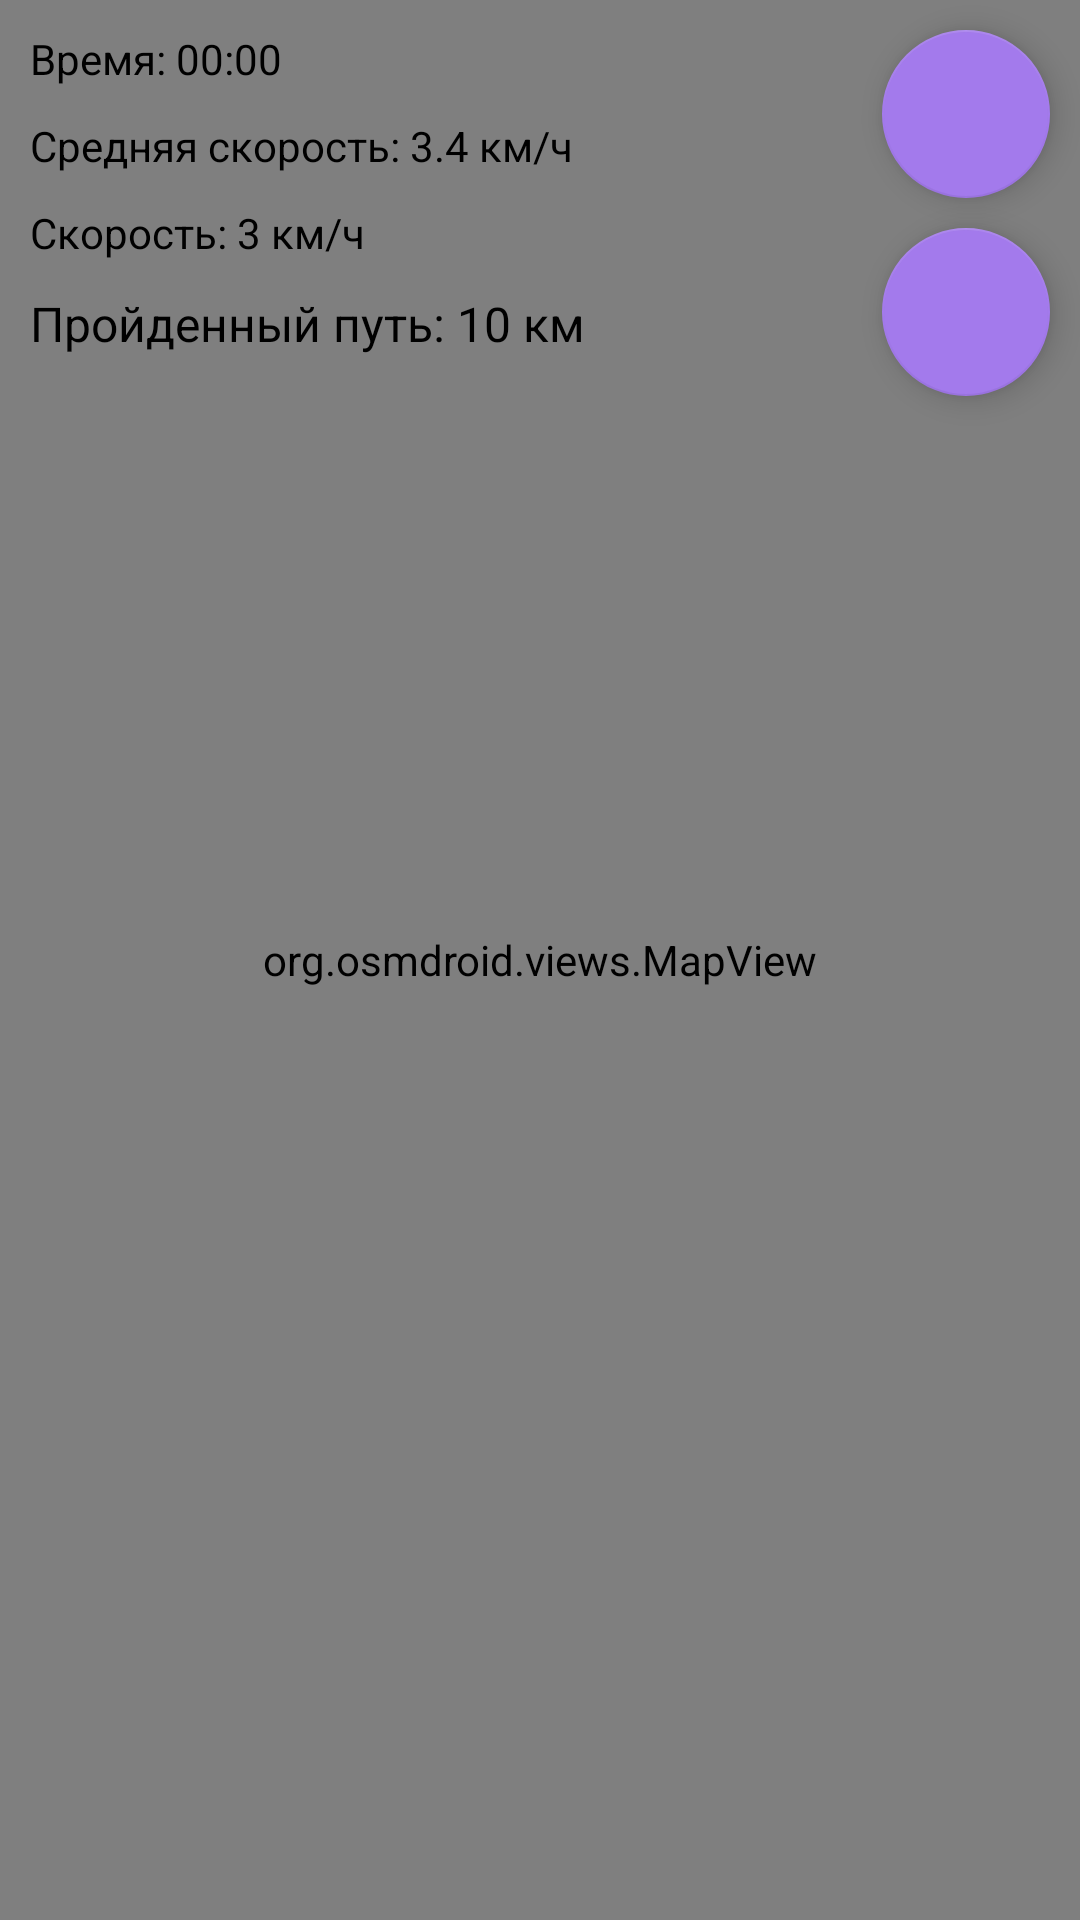

Here is an Android app screen rendered from its layout file. Give the layout XML and the strings, colors and styles it references.
<!-- AndroidManifest.xml: application theme Theme.RunRunGO -->
<!-- res/layout/fragment_main.xml -->
<?xml version="1.0" encoding="utf-8"?>
<androidx.constraintlayout.widget.ConstraintLayout xmlns:android="http://schemas.android.com/apk/res/android"
    xmlns:app="http://schemas.android.com/apk/res-auto"
    xmlns:tools="http://schemas.android.com/tools"
    android:layout_width="match_parent"
    android:layout_height="match_parent"
    tools:context=".fragments.MainFragment">

    <org.osmdroid.views.MapView
        android:id="@+id/map"
        tilesource="Mapnik"
        android:layout_width="0dp"
        android:layout_height="0dp"
        app:layout_constraintBottom_toBottomOf="parent"
        app:layout_constraintEnd_toEndOf="parent"
        app:layout_constraintHorizontal_bias="0.0"
        app:layout_constraintStart_toStartOf="parent"
        app:layout_constraintTop_toTopOf="parent"
        app:layout_constraintVertical_bias="0.0">

    </org.osmdroid.views.MapView>

    <com.google.android.material.floatingactionbutton.FloatingActionButton
        android:id="@+id/fStartStop"
        android:layout_width="wrap_content"
        android:layout_height="wrap_content"
        android:layout_marginTop="10dp"
        android:layout_marginEnd="10dp"
        android:clickable="true"
        android:src="@drawable/ic_play"
        app:backgroundTint="#A37AEC"
        app:layout_constraintEnd_toEndOf="parent"
        app:layout_constraintTop_toBottomOf="@+id/fCenter" />

    <com.google.android.material.floatingactionbutton.FloatingActionButton
        android:id="@+id/fCenter"
        android:layout_width="wrap_content"
        android:layout_height="wrap_content"
        android:layout_marginTop="10dp"
        android:layout_marginEnd="10dp"
        android:clickable="true"
        android:src="@drawable/ic_loc"
        app:backgroundTint="#A37AEC"
        app:layout_constraintEnd_toEndOf="@+id/map"
        app:layout_constraintTop_toTopOf="parent" />

    <TextView
        android:id="@+id/tvDistance"
        android:layout_width="wrap_content"
        android:layout_height="wrap_content"
        android:layout_marginTop="10dp"
        android:text="Пройденный путь: 10 км"
        android:textColor="#000000"
        android:textSize="16sp"
        app:layout_constraintStart_toStartOf="@+id/tvAverageVel"
        app:layout_constraintTop_toBottomOf="@+id/tvVelocity" />

    <TextView
        android:id="@+id/tvAverageVel"
        android:layout_width="wrap_content"
        android:layout_height="wrap_content"
        android:layout_marginStart="10dp"
        android:layout_marginTop="10dp"
        android:text="Средняя скорость: 3.4 км/ч"
        android:textColor="#000000"
        app:layout_constraintStart_toStartOf="parent"
        app:layout_constraintTop_toBottomOf="@+id/tvTime" />

    <TextView
        android:id="@+id/tvTime"
        android:layout_width="wrap_content"
        android:layout_height="wrap_content"
        android:layout_marginStart="10dp"
        android:layout_marginTop="10dp"
        android:text="Время: 00:00"
        android:textColor="#000000"
        app:layout_constraintStart_toStartOf="parent"
        app:layout_constraintTop_toTopOf="parent" />

    <TextView
        android:id="@+id/tvVelocity"
        android:layout_width="wrap_content"
        android:layout_height="wrap_content"
        android:layout_marginStart="10dp"
        android:layout_marginTop="10dp"
        android:text="Скорость: 3 км/ч"
        android:textColor="#000000"
        app:layout_constraintStart_toStartOf="parent"
        app:layout_constraintTop_toBottomOf="@+id/tvAverageVel" />


</androidx.constraintlayout.widget.ConstraintLayout>
<!-- resources referenced by this layout -->
<resources>
  <style name="Theme.RunRunGO" parent="Theme.MaterialComponents.DayNight.DarkActionBar">
          
          <item name="colorPrimary">@color/purple_500</item>
          <item name="colorPrimaryVariant">@color/purple_700</item>
          <item name="colorOnPrimary">@color/white</item>
          
          <item name="colorSecondary">@color/teal_200</item>
          <item name="colorSecondaryVariant">@color/teal_700</item>
          <item name="colorOnSecondary">@color/black</item>
          <item name="windowActionBar">false</item>
          <item name="windowNoTitle">true</item>
          
          <item name="android:statusBarColor">?attr/colorPrimaryVariant</item>
          
      </style>
  <!-- not gathered from this repository: default colours our renderer supplied (Android Studio template values) -->
  <color name="purple_500">#FF6200EE</color>
  <color name="purple_700">#FF3700B3</color>
  <color name="teal_200">#FF03DAC5</color>
  <color name="teal_700">#FF018786</color>
  <color name="black">#FF000000</color>
  <color name="white">#FFFFFFFF</color>
</resources>
